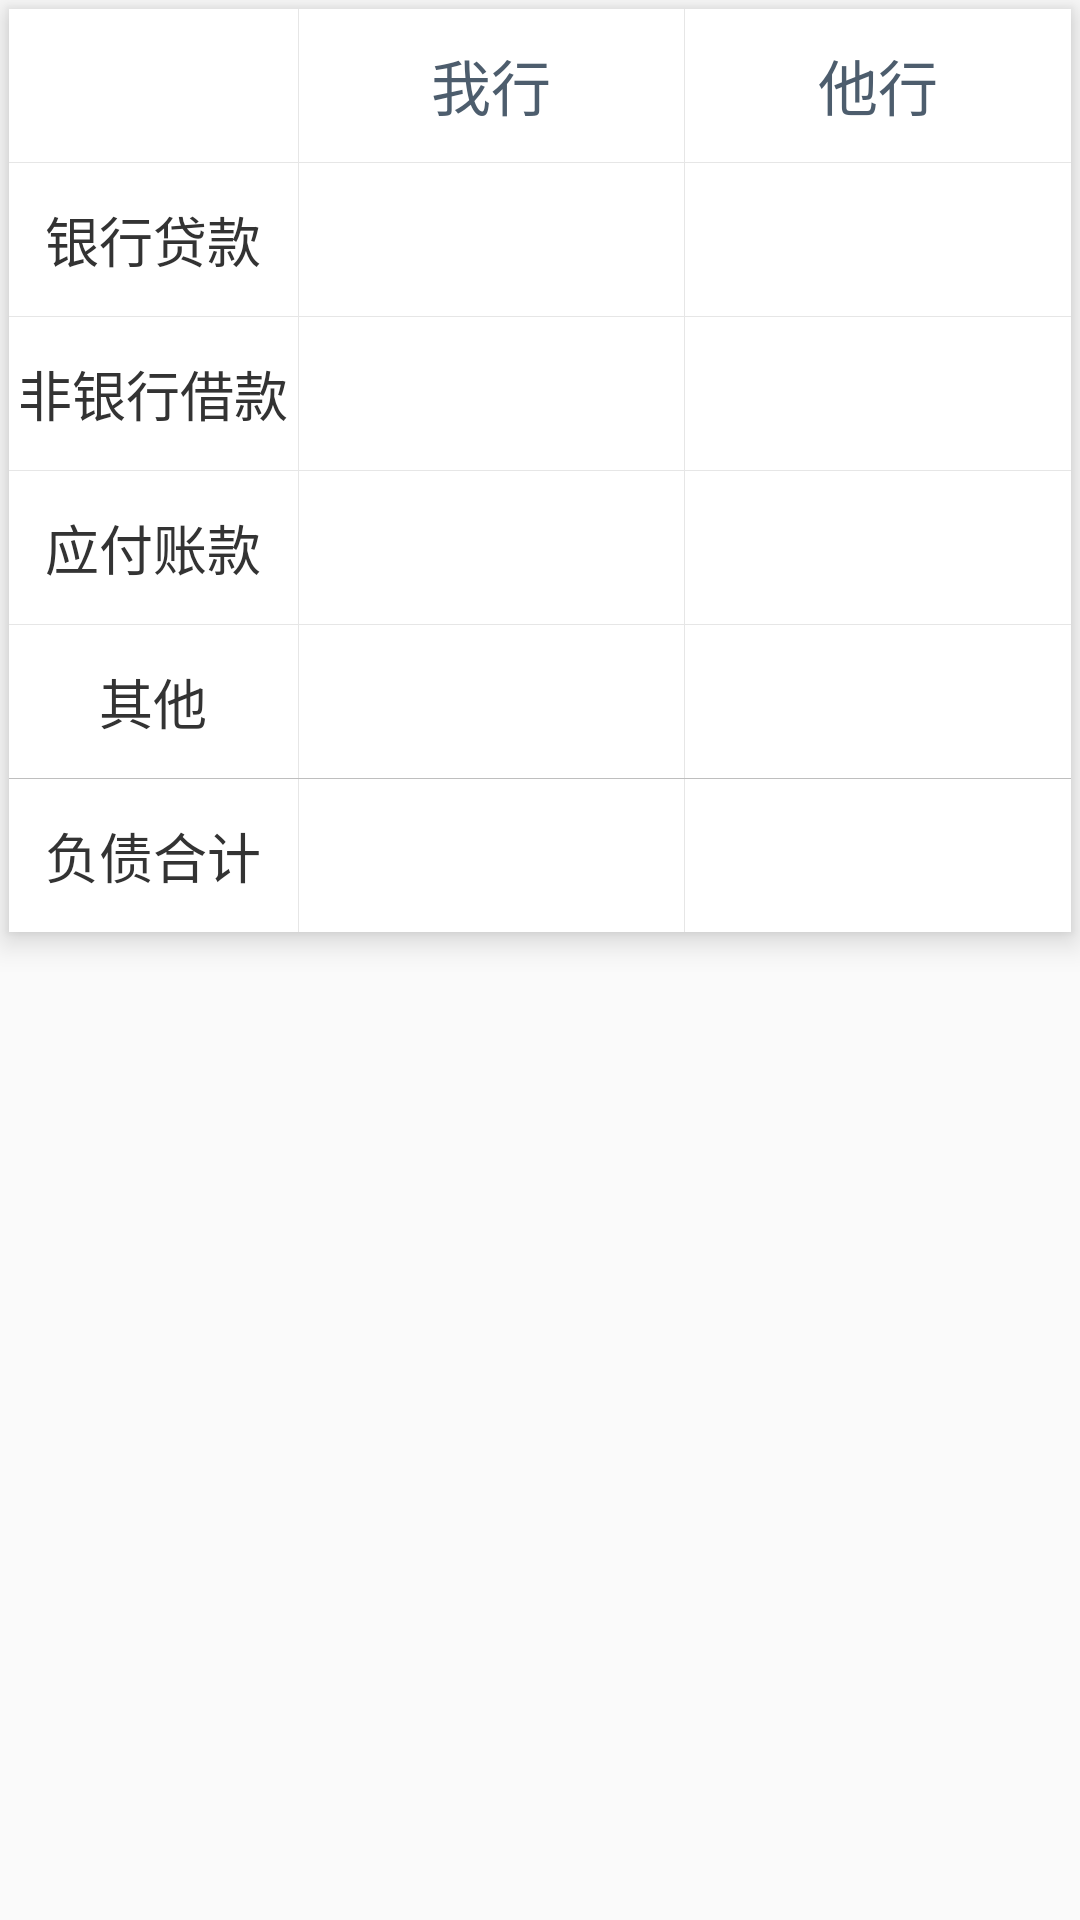

The Android layout XML behind this screen, and the referenced resources:
<!-- AndroidManifest.xml: application theme AppTheme -->
<!-- res/layout/fragment_enterprise_liabilities.xml -->
<FrameLayout xmlns:android="http://schemas.android.com/apk/res/android"
    xmlns:tools="http://schemas.android.com/tools"
    android:layout_width="match_parent"
    android:layout_height="match_parent"
    tools:context="com.pump.ia.fragment.form.topublic.EnterpriseLiabilitiesFragment">

    <LinearLayout
        android:orientation="vertical"
        android:background="@color/white"
        android:layout_margin="3dp"
        android:elevation="6dp"
        android:layout_width="match_parent"
        android:layout_height="wrap_content">

        <LinearLayout
            android:orientation="horizontal"
            android:layout_width="match_parent"
            android:layout_height="51dp">

            <TextView
                android:layout_weight="3"
                android:layout_width="0dp"
                android:layout_height="match_parent" />

            <View
                android:background="@color/gray_light"
                android:layout_width="1px"
                android:layout_height="match_parent"/>

            <TextView
                android:text="我行"
                android:textColor="@color/blue_band_dark2"
                android:gravity="center"
                android:textSize="20sp"
                android:layout_weight="4"
                android:layout_width="0dp"
                android:layout_height="match_parent" />

            <View
                android:background="@color/gray_light"
                android:layout_width="1px"
                android:layout_height="match_parent"/>

            <TextView
                android:text="他行"
                android:textColor="@color/blue_band_dark2"
                android:gravity="center"
                android:textSize="20sp"
                android:layout_weight="4"
                android:layout_width="0dp"
                android:layout_height="match_parent" />

        </LinearLayout>

        <View
            android:background="@color/gray_light"
            android:layout_width="match_parent"
            android:layout_height="1px"/>

        <LinearLayout
            android:orientation="horizontal"
            android:layout_width="match_parent"
            android:layout_height="51dp">

            <TextView
                android:text="银行贷款"
                android:textColor="@color/dark"
                android:gravity="center"
                android:textSize="18sp"
                android:layout_weight="3"
                android:layout_width="0dp"
                android:layout_height="match_parent" />

            <View
                android:background="@color/gray_light"
                android:layout_width="1px"
                android:layout_height="match_parent"/>

            <EditText
                android:background="@null"
                android:textColor="@color/black"
                android:gravity="center"
                android:textSize="18sp"
                android:layout_weight="4"
                android:layout_width="0dp"
                android:layout_height="match_parent" />

            <View
                android:background="@color/gray_light"
                android:layout_width="1px"
                android:layout_height="match_parent"/>

            <EditText
                android:background="@null"
                android:textColor="@color/black"
                android:gravity="center"
                android:textSize="18sp"
                android:layout_weight="4"
                android:layout_width="0dp"
                android:layout_height="match_parent" />

        </LinearLayout>

        <View
            android:background="@color/gray_light"
            android:layout_width="match_parent"
            android:layout_height="1px"/>

        <LinearLayout
            android:orientation="horizontal"
            android:layout_width="match_parent"
            android:layout_height="51dp">

            <TextView
                android:text="非银行借款"
                android:textColor="@color/dark"
                android:gravity="center"
                android:textSize="18sp"
                android:layout_weight="3"
                android:layout_width="0dp"
                android:layout_height="match_parent" />

            <View
                android:background="@color/gray_light"
                android:layout_width="1px"
                android:layout_height="match_parent"/>

            <EditText
                android:background="@null"
                android:textColor="@color/black"
                android:gravity="center"
                android:textSize="18sp"
                android:layout_weight="4"
                android:layout_width="0dp"
                android:layout_height="match_parent" />

            <View
                android:background="@color/gray_light"
                android:layout_width="1px"
                android:layout_height="match_parent"/>

            <EditText
                android:background="@null"
                android:textColor="@color/black"
                android:gravity="center"
                android:textSize="18sp"
                android:layout_weight="4"
                android:layout_width="0dp"
                android:layout_height="match_parent" />

        </LinearLayout>

        <View
            android:background="@color/gray_light"
            android:layout_width="match_parent"
            android:layout_height="1px"/>

        <LinearLayout
            android:orientation="horizontal"
            android:layout_width="match_parent"
            android:layout_height="51dp">

            <TextView
                android:text="应付账款"
                android:textColor="@color/dark"
                android:gravity="center"
                android:textSize="18sp"
                android:layout_weight="3"
                android:layout_width="0dp"
                android:layout_height="match_parent" />

            <View
                android:background="@color/gray_light"
                android:layout_width="1px"
                android:layout_height="match_parent"/>

            <EditText
                android:background="@null"
                android:textColor="@color/black"
                android:gravity="center"
                android:textSize="18sp"
                android:layout_weight="4"
                android:layout_width="0dp"
                android:layout_height="match_parent" />

            <View
                android:background="@color/gray_light"
                android:layout_width="1px"
                android:layout_height="match_parent"/>

            <EditText
                android:background="@null"
                android:textColor="@color/black"
                android:gravity="center"
                android:textSize="18sp"
                android:layout_weight="4"
                android:layout_width="0dp"
                android:layout_height="match_parent" />

        </LinearLayout>

        <View
            android:background="@color/gray_light"
            android:layout_width="match_parent"
            android:layout_height="1px"/>

        <LinearLayout
            android:orientation="horizontal"
            android:layout_width="match_parent"
            android:layout_height="51dp">

            <TextView
                android:text="其他"
                android:textColor="@color/dark"
                android:gravity="center"
                android:textSize="18sp"
                android:layout_weight="3"
                android:layout_width="0dp"
                android:layout_height="match_parent" />

            <View
                android:background="@color/gray_light"
                android:layout_width="1px"
                android:layout_height="match_parent"/>

            <EditText
                android:background="@null"
                android:textColor="@color/black"
                android:gravity="center"
                android:textSize="18sp"
                android:layout_weight="4"
                android:layout_width="0dp"
                android:layout_height="match_parent" />

            <View
                android:background="@color/gray_light"
                android:layout_width="1px"
                android:layout_height="match_parent"/>

            <EditText
                android:background="@null"
                android:textColor="@color/black"
                android:gravity="center"
                android:textSize="18sp"
                android:layout_weight="4"
                android:layout_width="0dp"
                android:layout_height="match_parent" />

        </LinearLayout>

        <View
            android:background="@color/gray_dark"
            android:layout_width="match_parent"
            android:layout_height="1px"/>

        <LinearLayout
            android:orientation="horizontal"
            android:layout_width="match_parent"
            android:layout_height="51dp">

            <TextView
                android:text="负债合计"
                android:textColor="@color/dark"
                android:gravity="center"
                android:textSize="18sp"
                android:layout_weight="3"
                android:layout_width="0dp"
                android:layout_height="match_parent" />

            <View
                android:background="@color/gray_light"
                android:layout_width="1px"
                android:layout_height="match_parent"/>

            <EditText
                android:background="@null"
                android:textColor="@color/black"
                android:gravity="center"
                android:textSize="18sp"
                android:layout_weight="4"
                android:layout_width="0dp"
                android:layout_height="match_parent" />

            <View
                android:background="@color/gray_light"
                android:layout_width="1px"
                android:layout_height="match_parent"/>

            <EditText
                android:background="@null"
                android:textColor="@color/black"
                android:gravity="center"
                android:textSize="18sp"
                android:layout_weight="4"
                android:layout_width="0dp"
                android:layout_height="match_parent" />

        </LinearLayout>


    </LinearLayout>

</FrameLayout>
<!-- resources referenced by this layout -->
<resources>
  <color name="black">#000</color>
  <color name="blue_band_dark2">#4d5d6d</color>
  <color name="dark">#333</color>
  <color name="gray_dark">#bebebe</color>
  <color name="gray_light">#e6e6e6</color>
  <color name="white">#ffffff</color>
  <style name="AppTheme" parent="Theme.AppCompat.NoActionBar">
          
          <item name="colorPrimary">@color/blue_band_dark</item>
          <item name="colorPrimaryDark">@color/blue_band_dark</item>
          <item name="colorAccent">@color/red_dark</item>
      </style>
  <color name="blue_band_dark">#12283d</color>
  <color name="red_dark">#871c21</color>
</resources>
